Dataset: codebrim (GitHub, jason2714/de-i2i-gan). Classes: background, defects.

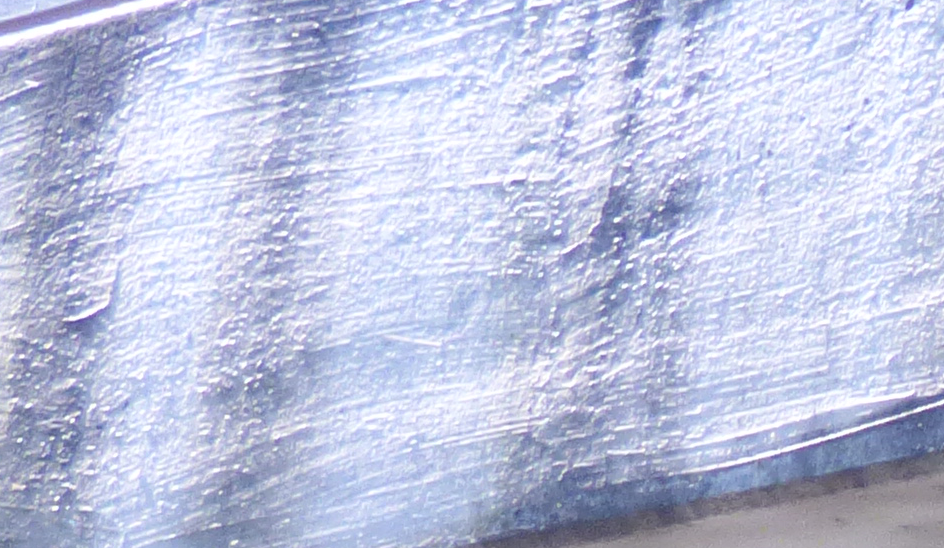
Label: background

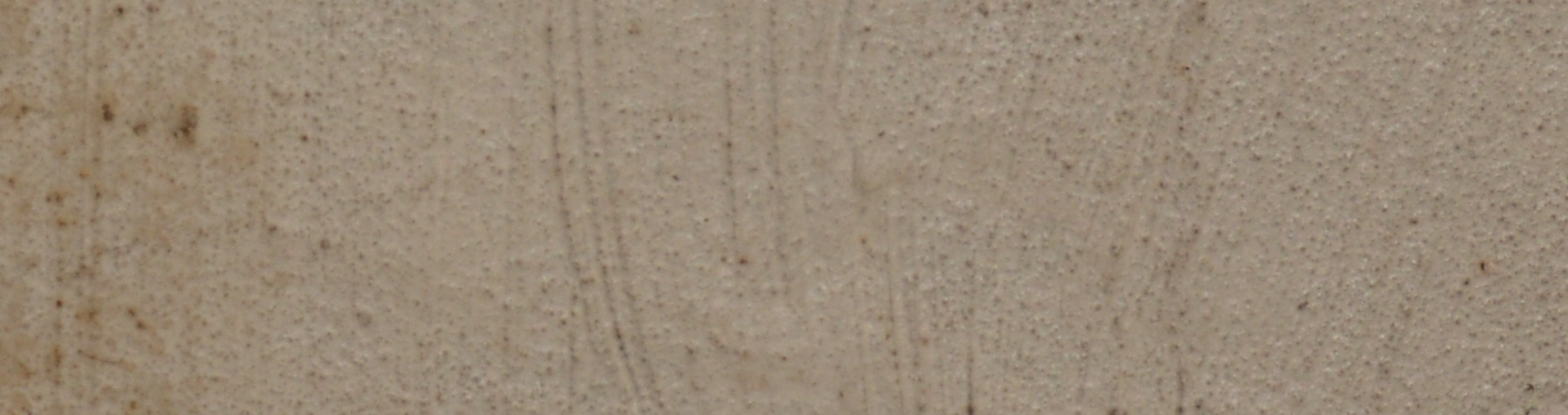
Label: background

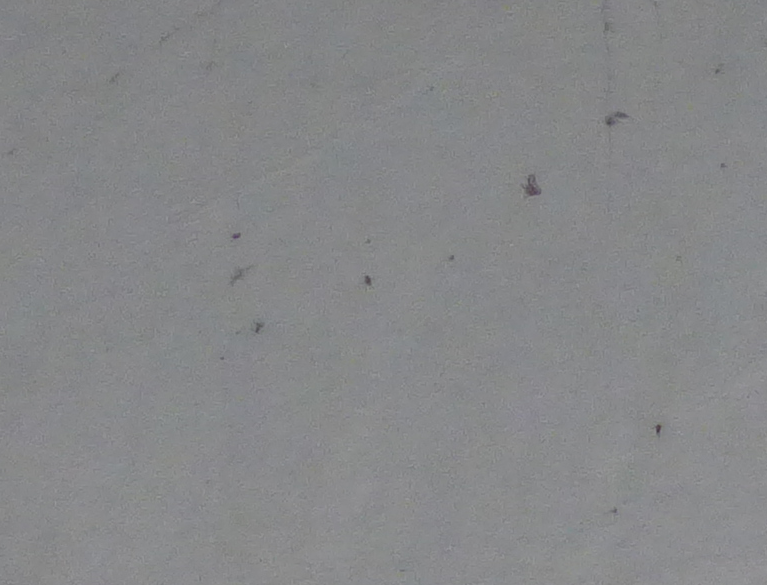
Label: background

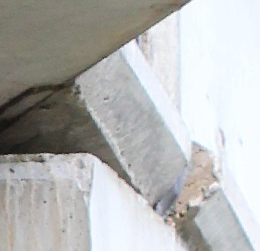
Label: defects

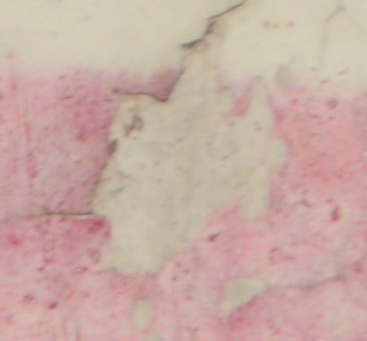
Label: defects

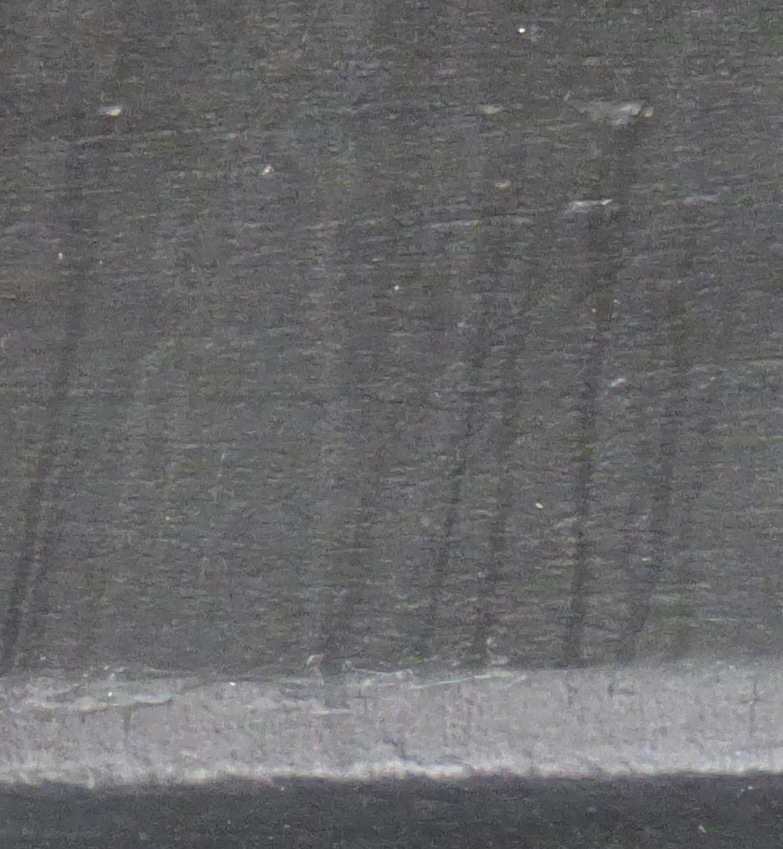
Label: background
